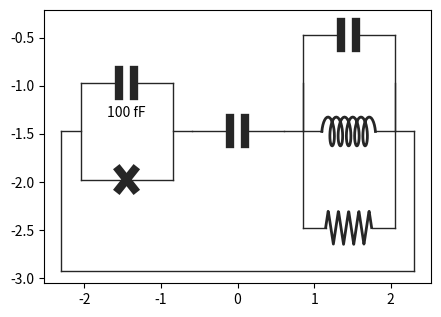

Python code for this plot: (Note: this script raises an exception after producing the figure.)
import sympy as sp
import numpy as np
from scipy.constants import e,pi,h,hbar
from sympy.core.mul import Mul,Pow,Add
from copy import deepcopy
from json import load
import matplotlib.pyplot as plt
from numbers import Number
from math import floor
phi_0 = hbar/2./e
id2 = sp.Matrix([[1,0],[0,1]])
exponent_to_letter = {
    -18:'a',
    -15:'f',
    -12:'p',
    -9:'n',
    -6:r'$\mu$',
    -3:'m',
    0:'',
    3:'k',
    6:'M',
    9:'G',
    12:'T'
}

pp={
    "element_width":1.2,
    "element_height":0.6,
    "margin":0.1,
    "element_height_normal_modes":1.0,
    "figsize_scaling":1.,
    "color":[0.15,0.15,0.15],
    "x_fig_margin":0.2,
    "y_fig_margin":0.3,
    "C":{
        "gap":0.2,
        "height":0.27,
        "lw":6
    },
    "J":{
        "width":0.2,
        "lw":6
    },
    "L":{
        "width":0.7,
        "height":0.3,
        "N_points":150,
        "N_turns":5,
        "lw":2
    },
    "R":{
        "width":0.6,
        "height":0.35,
        "N_points":150,
        "N_ridges":4,
        "lw":2
    },
    "P":{
        "side_wire_width":0.25
    },
    "W":{
        "lw":1
    },
    "label":{
        "fontsize":10,
        "text_position":[0.0,-0.35]
    },
    "normal_mode_label":{
        "fontsize":10,
        "y_arrow":0.26,
        "y_text":0.37
    },
    "normal_mode_arrow":{
        "logscale":"False",
        "min_width":0.1,
        "max_width":0.5,
        "min_lw":1,
        "max_lw":3,
        "min_head":0.07,
        "max_head":0.071,
        "color_positive":[0.483, 0.622, 0.974],
        "color_negative":[0.931, 0.519, 0.406]
    }
}

class BBQcircuit(object):
    """docstring for BBQcircuit"""
    def __init__(self, netlist):
        super(BBQcircuit, self).__init__()
        self.netlist = netlist
        self.circuit = netlist_to_circuit(netlist)

        self.circuit.set_head(self)
        self.circuit.set_parenthood()

        self.id_counter = 0
        self.circuit.set_ids()

        self.component_dict = {}
        self.inductors = []
        self.capacitors = []
        self.junctions = []
        self.resistors = []
        self.no_value_components = []
        self.circuit.set_component_lists()

        if len(self.junctions)>0:
            self.circuit_rotated = rotate(self.junctions[0]) 
        else:
            self.circuit_rotated = rotate(self.inductors[0]) 


        self.Q_min = 1.
        self.Y = self.circuit_rotated.admittance() 
        Y_together = sp.together(self.Y)
        Y_numer = sp.numer(Y_together)       # Extract the numerator of Y(w)
        Y_poly = sp.collect(sp.expand(Y_numer),sp.Symbol('w')) # Write numerator as polynomial in omega
        Y_poly_order = sp.polys.polytools.degree(Y_poly,gen = sp.Symbol('w')) # Order of the polynomial
        self.Y_poly_coeffs_analytical = [Y_poly.coeff(sp.Symbol('w'),n) for n in range(Y_poly_order+1)[::-1]] # Get polynomial coefficients
        self.Y_poly_coeffs_analytical = [sp.utilities.lambdify(self.no_value_components,c,'numpy') for c in self.Y_poly_coeffs_analytical]

        self.dY = sp.utilities.lambdify(['w']+self.no_value_components,sp.diff(self.Y,sp.Symbol('w')),'numpy')
        self.circuit_rotated.set_flux_transforms()

    def Y_poly_coeffs(self,**kwargs):
        return [complex(coeff(**kwargs)) for coeff in self.Y_poly_coeffs_analytical]

    def w_k_A_chi(self,pretty_print = False,**kwargs):
        
        list_element = None
        list_values = None
        for el,value in kwargs.items():
            try:
                iter(value)
            except TypeError:
                iterable = False
            else:
                iterable = True

            if iterable and list_element is None:
                list_element = el 
                list_values = value
            elif iterable and list_element is not None:
                raise ValueError("You can only iterate over the value of one element.")

        if pretty_print == True and list_element is not None:
            raise ValueError("Cannot pretty print since $%s$ does not have a unique value"%list_element)

        if list_element is None:

            to_return =  self.eigenfrequencies(**kwargs),\
                    self.loss_rates(**kwargs),\
                    self.anharmonicities(**kwargs),\
                    self.kerr(**kwargs)

            if pretty_print:
                N_modes = len(to_return[0])
                table_line = ""
                for i in range(4):
                    table_line += " %7s |"
                table_line += "\n"

                to_print = table_line%("mode"," freq. "," diss. "," anha. ")
                for i,w in enumerate(to_return[0]):
                    to_print+=table_line%tuple([str(i)]+[pretty_value(to_return[j][i])+'Hz' for j in range(3)])

                to_print += "\nKerr coefficients\n(diagonal = Kerr, off-diagonal = cross-Kerr)\n"


                table_line = ""
                for i in range(N_modes+1):
                    table_line += " %7s |"
                table_line += "\n"

                to_print += table_line%tuple(['mode']+[str(i)+'   ' for i in range(N_modes)])

                for i in range(N_modes):
                    line_elements = [str(i)]
                    for j in range(N_modes):
                        if i>=j:
                            line_elements.append(pretty_value(to_return[3][i][j])+'Hz')
                        else:
                            line_elements.append("")
                    to_print += table_line%tuple(line_elements)
                print(to_print)

            return to_return

        else:
            w = []
            k = []
            A = []
            kerr = []
            for value in list_values:
                kwargs_single = deepcopy(kwargs)
                kwargs_single[list_element] = value
                w.append(self.eigenfrequencies(**kwargs_single))
                k.append(self.loss_rates(**kwargs_single))
                A.append(self.anharmonicities(**kwargs_single))
                kerr.append(self.kerr(**kwargs_single))
            w = np.moveaxis(np.array(w),0,-1)
            k = np.moveaxis(np.array(k),0,-1)
            A = np.moveaxis(np.array(A),0,-1)
            kerr = np.moveaxis(np.array(kerr),0,-1)
            return w,k,A,kerr

    def check_kwargs(self,**kwargs):
        for key in kwargs:
            if key in self.no_value_components:
                pass
            elif key in [c.label for _,c in self.component_dict.iteritems()]:
                raise ValueError('The value of %s was already specified when constructing the circuit'%key)
            else:
                raise ValueError('%s is not the label of a circuit element'%key)

        for label in self.no_value_components:
            try:
                kwargs[label]
            except Exception as e:
                raise ValueError('The value of %s should be specified with the keyword argument %s=... '%(label,label))

    def set_w_cpx(self,**kwargs):
        self.check_kwargs(**kwargs)
        ws_cpx = np.roots(self.Y_poly_coeffs(**kwargs))

        # take only roots with a positive real part (i.e. freq) 
        # and significant Q factors
        relevant_sols = np.argwhere((np.real(ws_cpx)>=0.)&(np.real(ws_cpx)>self.Q_min*np.imag(ws_cpx)))
        ws_cpx=ws_cpx[relevant_sols][:,0]
    
        # Sort solutions with increasing frequency
        order = np.argsort(np.real(ws_cpx))
        self.w_cpx = ws_cpx[order]
    
    def anharmonicities_per_junction(self,pretty_print =False,**kwargs):
        self.set_w_cpx(**kwargs)

        if len(self.junctions) == 0:
            raise UserWarning("There are no junctions and hence no anharmonicity in the circuit")
            return []

        elif len(self.junctions) == 1:
            def flux_wr_ref(w,**kwargs):
                return 1.
            self.junctions[0].flux_wr_ref = flux_wr_ref
            return [self.junctions[0].anharmonicity(self.w_cpx,**kwargs)/h]

        else:
            self.compute_all_flux_transformations()
            return [j.anharmonicity(self.w_cpx,**kwargs)/h for j in self.junctions]

    def kerr(self,**kwargs):
        As =  self.anharmonicities_per_junction(**kwargs)
        N_modes = len(As[0])
        N_junctions = len(As)

        Ks = np.zeros((N_modes,N_modes))
        for i in range(N_modes):
            line = []
            for j in range(N_modes):
                for k in range(N_junctions):
                    if i==j:
                        Ks[i,j]+=np.absolute(As[k][i])
                    else:
                        Ks[i,j]+=2.*np.sqrt(np.absolute(As[k][i])*np.absolute(As[k][j]))
        return Ks

    def anharmonicities(self,**kwargs):
        Ks = self.kerr(**kwargs)
        return [Ks[i,i] for i in range(Ks.shape[0])]

    def show_normal_mode(self,mode,unit='current',
        plot = True,save_to = None,**kwargs):

        check_there_are_no_iterables_in_kwarg(**kwargs)
        self.set_w_cpx(**kwargs)
        mode_w = np.real(self.w_cpx[mode])

        def string_to_function(comp,function,**kwargs):
            if function == 'flux':
                return comp.flux(mode_w,**kwargs)/phi_0
            if function == 'charge':
                return comp.charge(mode_w,**kwargs)/e
            if function == 'voltage':
                return comp.voltage(mode_w,**kwargs)
            if function == 'current':
                return comp.current(mode_w,**kwargs)

        def pretty(v,function):

            if function == 'flux':
                return pretty_value(v)+r'$\phi_0$'
            if function == 'charge':
                return pretty_value(v,use_power_10 = True)+r'$e$'
            if function == 'voltage':
                return pretty_value(v)+'V'
            if function == 'current':
                return pretty_value(v)+'A'
     
        element_positions,fig,ax = self.circuit.show(
        plot = False,
        full_output = True,
        add_vertical_space = True)

        # Determine arrow size
        all_values = []
        for el in element_positions:
            all_values.append(string_to_function(el,unit,**kwargs))
        all_values = np.absolute(all_values)
        max_value = np.amax(all_values)
        min_value = np.amin(all_values)

        def value_to_01_range(value):
            if pp['normal_mode_arrow']['logscale'] == "True":
                return (np.log10(value)-np.log10(min_value))/(np.log10(max_value)-np.log10(min_value))
            else:
                return (value-min_value)/(max_value-min_value)

        def arrow_width(value):
            value_01 = value_to_01_range(value)
            ppnm = pp['normal_mode_arrow']
            return ppnm['min_width']+value_01*(ppnm['max_width']-ppnm['min_width'])

        def arrow_kwargs(value):
            value_01 = value_to_01_range(value)
            ppnm = pp['normal_mode_arrow']
            lw = ppnm['min_lw']+value_01*(ppnm['max_lw']-ppnm['min_lw'])
            head = ppnm['min_head']+value_01*(ppnm['max_head']-ppnm['min_head'])
            return {'lw':lw,
            'head_width':head,
            'head_length':head,
            'clip_on':False}

        for i,(el,xy) in enumerate(element_positions.items()):
            value = all_values[i]
            value_current = string_to_function(el,'current',**kwargs)
            x = xy[0]
            x_arrow = arrow_width(value)
            y = xy[1]
            y_arrow = y+pp["normal_mode_label"]["y_arrow"]
            
            if np.real(value_current)>0:
                ax.arrow(x-x_arrow/2.,y_arrow ,x_arrow, 0.,
                    fc = pp['normal_mode_arrow']['color_positive'],
                    ec = pp['normal_mode_arrow']['color_positive'],
                    **arrow_kwargs(value))
            else:
                ax.arrow(x+x_arrow/2., y_arrow,-x_arrow, 0.,
                    fc = pp['normal_mode_arrow']['color_negative'],
                    ec = pp['normal_mode_arrow']['color_negative'],
                    **arrow_kwargs(value))
            ax.text(x, y+pp["normal_mode_label"]["y_text"],pretty(value,unit)
                    ,fontsize=pp["normal_mode_label"]["fontsize"],
                    ha='center',style='italic',weight = 'bold')

        if plot == True:
            plt.show()
        if save_to is not None:
            fig.savefig(save_to,transparent = True)
        plt.close()

    def show(*args,**kwargs):
        return self.circuit.show(*args,**kwargs)

def netlist_to_circuit(netlist):
    if isinstance(netlist,Circuit):
        return netlist
    else:
        # construct node_names
        node_names = []
        for branch in netlist:
            nodes = [branch[1],branch[2]]
            for node in nodes:
                if node not in node_names:
                    node_names.append(node)

        # initialize netlist_dict
        netlist_dict = {}
        for node in node_names:
            netlist_dict[node] = []

        # construct netlist_dict
        for branch in netlist:
            element = branch[0]
            nodes = [branch[1],branch[2]]
            for i,node in enumerate(nodes):
                other_node = nodes[(i+1)%2]
                netlist_dict[node].append([other_node,element])

        # Transform to circuit...


class Circuit(object):
    """docstring for Circuit"""
    def __init__(self):
        self._id = None 
        self.parent = None
        self.head = None 

    def __eq__(self, other):
        return self._id == other._id

    def __add__(self, other_circuit):
        return Series(self, other_circuit)

    def __or__(self, other_circuit):
        return Parallel(self, other_circuit)

    def show(self,
        plot = True,
        full_output = False,
        add_vertical_space = False,
        save_to = None):

        if add_vertical_space:
            pp['elt_height'] = pp['element_height_normal_modes']
        else:
            pp['elt_height'] = pp['element_height']



        element_x,element_y,w,h,xs,ys,element_names,line_type = self.draw(pos = [0.,0.], which = 't',is_first_element_to_plot = True)
        x_min = min([np.amin(x) for x in xs])
        x_max = max([np.amax(x) for x in xs])
        y_min = min([np.amin(x) for x in ys])
        y_max = max([np.amax(x) for x in ys])

        x_margin = pp['x_fig_margin']
        y_margin = pp['y_fig_margin'] # ensures that any text labels are not cutoff
        fig = plt.figure(figsize = ((w+2.*x_margin)*pp["figsize_scaling"],(h+2.*y_margin)*pp["figsize_scaling"]))
        ax = fig.add_subplot(111)

        for i in range(len(xs)):
            ax.plot(xs[i],ys[i],color = pp["color"],lw=pp[line_type[i]]['lw'])

        element_positions = {}
        for i,el in enumerate(element_names):
            plt.text(
                element_x[i]+pp['label']['text_position'][0],
                element_y[i]+pp['label']['text_position'][1],
                el.to_string(),
                fontsize=pp['label']['fontsize']
                ,ha='center')
            element_positions[el] = [element_x[i],element_y[i]]

        ax.set_axis_off()
        ax.set_xlim(x_min-x_margin,x_max+x_margin)
        ax.set_ylim(y_min-y_margin,y_max+y_margin)
        plt.margins(x=0.,y=0.)

        if full_output:
            return element_positions,fig,ax

        if save_to is not None:
            fig.savefig(save_to,transparent = True)
        if plot:
            plt.show()
        plt.close()

class Connection(Circuit):
    """docstring for Connection"""
    def __init__(self, left, right):
        super(Connection, self).__init__()

        # sets the two children circuit elements
        self.left = left
        self.right = right

        # o = original
        # stores the children as initially defined
        # (for plotting purposes)
        self.left_o = left
        self.right_o = right

    def set_parenthood(self):
        self.left.parent = self
        self.right.parent = self
        self.left.set_parenthood()
        self.right.set_parenthood()

    def remove_resistances(self):
        if type(self.left)==R:
            return self.right
        elif type(self.right)==R:
            return self.left
        else:
            return Connection(self.left,self.right)

    def set_head(self,head = None):   
        self.head = head
        self.left.set_head(head)
        self.right.set_head(head)


    def set_ids(self):
        self._id = self.head.id_counter
        self.head.id_counter += 1
        self.left.set_ids()
        self.right.set_ids()

    def set_component_lists(self):
        self.left.set_component_lists()
        self.right.set_component_lists()   

class Series(Connection):
    """docstring for Series"""
    def __init__(self, left,right):
        super(Series, self).__init__(left,right)

    def admittance(self):
        return 1/Add(1/self.left.admittance(),
            1/self.right.admittance())

    def set_flux_transforms(self,ABCD = id2):
        self.right.set_flux_transforms(
            ABCD*sp.Matrix([[1,1/self.left.admittance()],[0,1]]))
        self.left.set_flux_transforms(
            ABCD*sp.Matrix([[1,1/self.right.admittance()],[0,1]]))

    def draw(self,pos,which,is_first_element_to_plot = False):
            pos_x1,pos_y1,w1,h1,x1,y1,elt_names1,line_type1 = self.left_o.draw([0.,0.],'l')
            pos_x2,pos_y2,w2,h2,x2,y2,elt_names2,line_type2 = self.right_o.draw([w1,0.],'l')
            w = w1+w2
            h = max(h1,h2)
            x = x1+x2
            y = y1+y2
            line_type = line_type1+line_type2

            if is_first_element_to_plot:
                # Add a wire connecting the two sides of the circuit
                y_extra = (-pp["label"]["text_position"][1]-pp['elt_height']/2.)+pp["margin"]
                y_bottom = -h/2.-y_extra
                h+=y_extra 

                x+=[np.array([0.,0.])]
                y+=[np.array([0.,y_bottom])]
                line_type.append('W')
                x+=[np.array([w,w])]
                y+=[np.array([0.,y_bottom])]
                line_type.append('W')
                x+=[np.array([0.,w])]
                y+=[np.array([y_bottom,y_bottom])]
                line_type.append('W')

            if which == 't':
                return shift(pos_x1+pos_x2,pos[0]-w/2.),shift(pos_y1+pos_y2,pos[1]-h/2.),w,h,shift(x,pos[0]-w/2.),shift(y,pos[1]-h/2.),elt_names1+elt_names2,line_type
            else:
                return shift(pos_x1+pos_x2,pos[0]),shift(pos_y1+pos_y2,pos[1]),w,h,shift(x,pos[0]),shift(y,pos[1]),elt_names1+elt_names2,line_type

class Parallel(Connection):
    """docstring for Parallel"""
    def __init__(self, left,right):
        super(Parallel, self).__init__(left,right)
   
    def admittance(self):
        return Add(self.left.admittance(),
            self.right.admittance())

    def set_flux_transforms(self,ABCD = id2):
        self.right.set_flux_transforms(
            ABCD*sp.Matrix([[1,0],[self.left.admittance(),1]]))
        self.left.set_flux_transforms(
            ABCD*sp.Matrix([[1,0],[self.right.admittance(),1]]))

    def draw(self,pos,which,is_first_element_to_plot = False):

            pos_x1,pos_y1,w1,h1,x1,y1,elt_names1,line_type1 = self.left_o.draw([0.,0.],'t')
            pos_x2,pos_y2,w2,h2,x2,y2,elt_names2,line_type2 = self.right_o.draw([0.,-h1],'t')

            w = max(w1,w2)
            h = h1+h2
            x = x1+x2
            y = y1+y2
            line_type = line_type1+line_type2

            # Connect parallel elements

            x+=[np.array([-w/2.,-w/2.])]
            y+=[np.array([-h1/2.,-h1-h2/2.])]
            line_type.append('W')

            x+=[np.array([+w/2.,+w/2.])]
            y+=[np.array([-h1/2.,-h1-h2/2.])]
            line_type.append('W')

            if np.argmin([w1,w2]) == 0:
                x+=[np.array([-w/2.,-w1/2.])]
                y+=[np.array([-h1/2.,-h1/2.])]
                line_type.append('W')
                x+=[np.array([+w/2.,+w1/2.])]
                y+=[np.array([-h1/2.,-h1/2.])]
                line_type.append('W')
            if np.argmin([w1,w2]) == 1:
                x+=[np.array([-w/2.,-w2/2.])]
                y+=[np.array([-h1-h2/2.,-h1-h2/2.])]
                line_type.append('W')
                x+=[np.array([+w/2.,+w2/2.])]
                y+=[np.array([-h1-h2/2.,-h1-h2/2.])]
                line_type.append('W')

            if which == 'l':

                # add side lines

                x+=[np.array([-w/2.,-w/2.-pp['P']["side_wire_width"]])]
                y+=[np.array([-(h1+h2)/2.,-(h1+h2)/2.])]
                line_type.append('W')

                x+=[np.array([+w/2.,+w/2.+pp['P']["side_wire_width"]])]
                y+=[np.array([-(h1+h2)/2.,-(h1+h2)/2.])]
                line_type.append('W')

                w += pp['P']["side_wire_width"]*2.

            # Move into position

            if which == 'l':
                return shift(pos_x1+pos_x2,pos[0]+w/2.),shift(pos_y1+pos_y2,pos[1]+h/2.),w,h,shift(x,pos[0]+w/2.),shift(y,pos[1]+h/2.),elt_names1+elt_names2,line_type
            else:
                return shift(pos_x1+pos_x2,pos[0]),shift(pos_y1+pos_y2,pos[1]),w,h,shift(x,pos[0]),shift(y,pos[1]),elt_names1+elt_names2,line_type


class Component(Circuit):
    """docstring for Component"""
    def __init__(self, arg1 = None, arg2 = None):
        super(Component, self).__init__()
        self.label = None
        self.value = None

        if arg1 is None and arg2 is None:
            raise ValueError("Specify either a value or a label")
        for a in [arg1,arg2]:
            if a is None:
                pass
            elif type(a) is str:
                self.label = a
            else:
                self.value = float(a)

    def get_value(self,**kwargs):
        if self.value is not None:
            return self.value
        elif self.value is None and kwargs is not None:
            if self.label in [k for k in kwargs]:
                return kwargs[self.label]
        
        return sp.Symbol(self.label)

    def remove_resistances(self):
        return self

    def set_parenthood(self):
        pass

    def set_head(self,head = None):
        self.head = head

    def set_ids(self):
        self._id = self.head.id_counter
        self.head.id_counter += 1

    def set_component_lists(self):
        self.head.component_dict[self._id] = self
        if self.value is None:
            if self.label in self.head.no_value_components:
                raise ValueError("Two components may not have the same name %s"%self.label)
            else:
                self.head.no_value_components.append(self.label)

    def set_flux_transforms(self,ABCD = id2):
        ABCD = ABCD*sp.Matrix([[1,0],[self.admittance(),1]])
        self.flux_wr_ref = sp.utilities.lambdify(['w']+self.head.no_value_components,1/ABCD[0,0],"numpy")

    def flux(self,w,**kwargs):
        ImdY = np.imag(self.head.dY(w,**kwargs))
        return complex(self.flux_wr_ref(w,**kwargs)*sp.sqrt(hbar/w/ImdY))

    def voltage(self,w,**kwargs):
        return complex(self.flux(w,**kwargs)*1j*w)

    def current(self,w,**kwargs):
        kwargs['w']=w
        Y = self.admittance()
        if isinstance(Y, Number):
            pass
        else:
            Y = Y.evalf(subs=kwargs)
        return complex(self.voltage(**kwargs)*Y)

    def charge(self,w,**kwargs):
        return self.current(w,**kwargs)/w

    def to_string(self):

        if self.label is None:
            return pretty_value(self.value)+self.unit
        elif self.value is None:
            return ("$%s$"%(self.label))
        else:
            return ("$%s = $"%(self.label))+pretty_value(self.value)+self.unit

class L(Component):
    def __init__(self, arg1 = None, arg2 = None):
        super(L,self).__init__(arg1,arg2)
        self.unit = 'H'
    def admittance(self):
        return -sp.I*Mul(1/sp.Symbol('w'),1/self.get_value())

    def set_component_lists(self):
        super(L, self).set_component_lists()
        self.head.inductors.append(self)

    def draw(self,pos,which,is_first_element_to_plot = False):

        x = np.linspace(0.5,float(pp['L']['N_turns']) +1. ,pp['L']['N_points'])
        y = -np.sin(2.*np.pi*x)
        x = np.cos(2.*np.pi*x)+2.*x

        line_type = []
        line_type.append('L')
            
        # reset leftmost point to 0
        x_min = x[0]
        x -= x_min

        # set width inductor width
        x_max = x[-1]
        x *= pp['L']['width']/x_max

        # set leftmost point to the length of 
        # the side connection wires
        x +=(pp['element_width']-pp['L']['width'])/2.   

        # add side wire connections
        x_min = x[0]
        x_max = x[-1]
        x_list = [x]
        x_list += [np.array([0.,x_min])]
        x_list += [np.array([x_max,pp['element_width']])]
        line_type.append('W')
        line_type.append('W')

        # Shift into position in x 
        for i,x in enumerate(x_list):
            if which == 'l':
                x_list[i]+=pos[0]
            elif which == 't':
                x_list[i]+=pos[0]-pp['element_width']/2.


        # set height of inductor
        y *=pp['L']['height']/2.

        # add side wire connections
        y_list = [y]
        y_list += [np.array([0.,0.])]
        y_list += [np.array([0.,0.])]

        for i,y in enumerate(y_list):
            if which == 'l':
                y_list[i]+=pos[1]
            elif which == 't':
                y_list[i]+=pos[1]-pp['elt_height']/2.

        if which == 'l':
            pos_x = pos[0]+pp['element_width']/2.
            pos_y = pos[1]
            height = pp['L']['height']
        elif which == 't':
            pos_x = pos[0]
            pos_y = pos[1]-pp['elt_height']/2.
            height = pp['elt_height']

        return [pos_x],[pos_y],pp['element_width'],height,x_list,y_list,[self],line_type

class J(L):
    def __init__(self, arg1 = None, arg2 = None,use_E=False,use_I=False):
        super(J,self).__init__(arg1,arg2)

        self.use_E = use_E
        self.use_I = use_I
        if self.use_E:
            self.unit = 'Hz'
        elif self.use_I:
            self.unit = 'A'
        else:
            self.unit = 'H'

    def get_value(self,**kwargs):
        value = super(J,self).get_value(**kwargs)
        if (self.use_E == False) and (self.use_I ==False):
            return value
        elif (self.use_E == True) and (self.use_I ==False):
            L = (hbar/2./e)**2/(value*h) # E is assumed to be provided in Hz
            return L
        elif (use_E == False) and (use_I ==True):
            L = (hbar/2./e)/value
            return L
        else:
            raise ValueError("Cannot set both use_E and use_I to True")

    def set_component_lists(self):
        super(J, self).set_component_lists()
        self.head.junctions.append(self)

    def anharmonicity(self,w,**kwargs):
        ImdY = np.imag(self.head.dY(w,**kwargs))
        return self.flux_wr_ref(w,**kwargs)**4*2.*e**2/self.get_value(**kwargs)/w**2/ImdY**2

    def draw(self,pos,which,is_first_element_to_plot = False):
        
        line_type = []
        x = [
            np.array([0.,pp['element_width']]),
            np.array([(pp['element_width']-pp['J']['width'])/2.,(pp['element_width']+pp['J']['width'])/2.]),
            np.array([(pp['element_width']-pp['J']['width'])/2.,(pp['element_width']+pp['J']['width'])/2.])
        ]
        y = [
            np.array([0.,0.]),
            np.array([-1.,1.])*pp['J']['width']/2.,
            np.array([1.,-1.])*pp['J']['width']/2.
        ]
        line_type.append('W')
        line_type.append('J')
        line_type.append('J')
        
        for i,_ in enumerate(x):
            if which == 'l':
                x[i]+=pos[0]
                y[i]+=pos[1]
                pos_x = pos[0]+pp['element_width']/2.
                pos_y = pos[1]
                height = pp['J']['width']
            elif which == 't':
                x[i]+=pos[0]-pp['element_width']/2.
                y[i]+=pos[1]-pp['elt_height']/2.
                pos_x = pos[0]
                pos_y = pos[1]-pp['elt_height']/2.
                height = pp['elt_height']

        return [pos_x],[pos_y],pp['element_width'],height,x,y,[self],line_type

class R(Component):
    def __init__(self, arg1 = None, arg2 = None):
        super(R, self).__init__(arg1,arg2)
        self.unit = r'$\Omega$'

    def admittance(self):
        return 1/self.get_value()

    def set_component_lists(self):
        super(R, self).set_component_lists()
        self.head.resistors.append(self)

    def draw(self,pos,which,is_first_element_to_plot = False):

        x = np.linspace(-0.25,0.25+float(pp['R']['N_ridges']),pp['R']['N_points'])
        height = 1.
        period = 1.
        a = height*2.*(-1.+2.*np.mod(np.floor(2.*x/period),2.))
        b = -height*2.*np.mod(np.floor(2.*x/period),2.)
        y = (2.*x/period - np.floor(2.*x/period))*a+b+height

        line_type = []
        line_type.append('R')
            
        # reset leftmost point to 0
        x_min = x[0]
        x -= x_min

        # set width inductor width
        x_max = x[-1]
        x *= pp['R']['width']/x_max

        # set leftmost point to the length of 
        # the side connection wires
        x +=(pp['element_width']-pp['R']['width'])/2.   

        # add side wire connections
        x_min = x[0]
        x_max = x[-1]
        x_list = [x]
        x_list += [np.array([0.,x_min])]
        x_list += [np.array([x_max,pp['element_width']])]
        line_type.append('W')
        line_type.append('W')

        # Shift into position in x 
        for i,x in enumerate(x_list):
            if which == 'l':
                x_list[i]+=pos[0]
            elif which == 't':
                x_list[i]+=pos[0]-pp['element_width']/2.


        # set height of inductor
        y *=pp['R']['height']/2.

        # add side wire connections
        y_list = [y]
        y_list += [np.array([0.,0.])]
        y_list += [np.array([0.,0.])]

        for i,y in enumerate(y_list):
            if which == 'l':
                y_list[i]+=pos[1]
            elif which == 't':
                y_list[i]+=pos[1]-pp['elt_height']/2.

        if which == 'l':
            pos_x = pos[0]+pp['element_width']/2.
            pos_y = pos[1]
            height = pp['R']['height']
        elif which == 't':
            pos_x = pos[0]
            pos_y = pos[1]-pp['elt_height']/2.
            height = pp['elt_height']

        return [pos_x],[pos_y],pp['element_width'],height,x_list,y_list,[self],line_type        

class C(Component):
    def __init__(self, arg1 = None, arg2 = None):
        super(C, self).__init__(arg1,arg2)
        self.unit = 'F'
    def admittance(self):
        return sp.I*Mul(sp.Symbol('w'),self.get_value())

    def set_component_lists(self):
        super(C, self).set_component_lists()
        self.head.capacitors.append(self)

    def draw(self,pos,which,is_first_element_to_plot = False):
        line_type = []
        x = [
            np.array([0.,(pp['element_width']-pp['C']['gap'])/2.]),
            np.array([(pp['element_width']+pp['C']['gap'])/2.,pp['element_width']]),
            np.array([(pp['element_width']-pp['C']['gap'])/2.,(pp['element_width']-pp['C']['gap'])/2.]),
            np.array([(pp['element_width']+pp['C']['gap'])/2.,(pp['element_width']+pp['C']['gap'])/2.]),
        ]
        y = [
            np.array([0.,0.]),
            np.array([0.,0.]),
            np.array([-pp['C']['height']/2.,pp['C']['height']/2.]),
            np.array([-pp['C']['height']/2.,pp['C']['height']/2.]),
        ]
        line_type.append('W')
        line_type.append('W')
        line_type.append('C')
        line_type.append('C')
        
        for i,_ in enumerate(x):
            if which == 'l':
                x[i]+=pos[0]
                y[i]+=pos[1]
                pos_x = pos[0]+pp['element_width']/2.
                pos_y = pos[1]
                height = pp['C']['height']
            elif which == 't':
                x[i]+=pos[0]-pp['element_width']/2.
                y[i]+=pos[1]-pp['elt_height']/2.
                pos_x = pos[0]
                pos_y = pos[1]-pp['elt_height']/2.
                height = pp['elt_height']

        return [pos_x],[pos_y],pp['element_width'],height,x,y,[self],line_type

    


def rotate(circuit_element):
    
    # Check if the tree is already correctly rotated
    if circuit_element.parent.parent is None:
        return circuit_element.parent
    
    def recursive_function(elt):
        parent_connection = elt.parent
        if parent_connection.parent is None:
            if parent_connection.left==elt:
                return parent_connection.right
            elif parent_connection.right == elt:
                return parent_connection.left
        else:
            if parent_connection.left == elt:
                parent_connection.left = recursive_function(parent_connection)
            elif parent_connection.right == elt:
                parent_connection.right = recursive_function(parent_connection)
            return parent_connection
        
    rotated_circuit = circuit_element|recursive_function(circuit_element)
    rotated_circuit._id = 0
    rotated_circuit.parent = None
    rotated_circuit.set_parenthood()

    return rotated_circuit

def shift(to_shift,shift):
    for i,_ in enumerate(to_shift):
        to_shift[i]+= shift
    return to_shift

def pretty_value(v,use_power_10 = False):
    exponent = floor(np.log10(v))
    exponent_3 = exponent-(exponent%3)
    float_part = v/(10**exponent_3)
    if use_power_10 or v>=1e15 or v<1e-18:
        if exponent_3 == 0:
            exponent_part = ''
        else:
            exponent_part = r'$\times 10^{%d}$'%exponent_3
    else:
        exponent_part = ' '+exponent_to_letter[exponent_3]
    if float_part>=10.:
        pretty = "%.0f%s"%(float_part,exponent_part)
    else:
        pretty = "%.1f%s"%(float_part,exponent_part)
    return pretty

def check_there_are_no_iterables_in_kwarg(**kwargs):
    for el,value in kwargs.items():
        try:
            iter(value)
        except TypeError:
            pass
        else:
            raise ValueError("This function accepts no lists or iterables as input.")

if __name__ == '__main__':
    qubit = C(100e-15)|J(1e-9)
    cQED_circuit = BBQcircuit(qubit + C(1e-15) + (C(100e-15)|L(10e-9)|R(1e6)))
    cQED_circuit.show_normal_mode(0)
